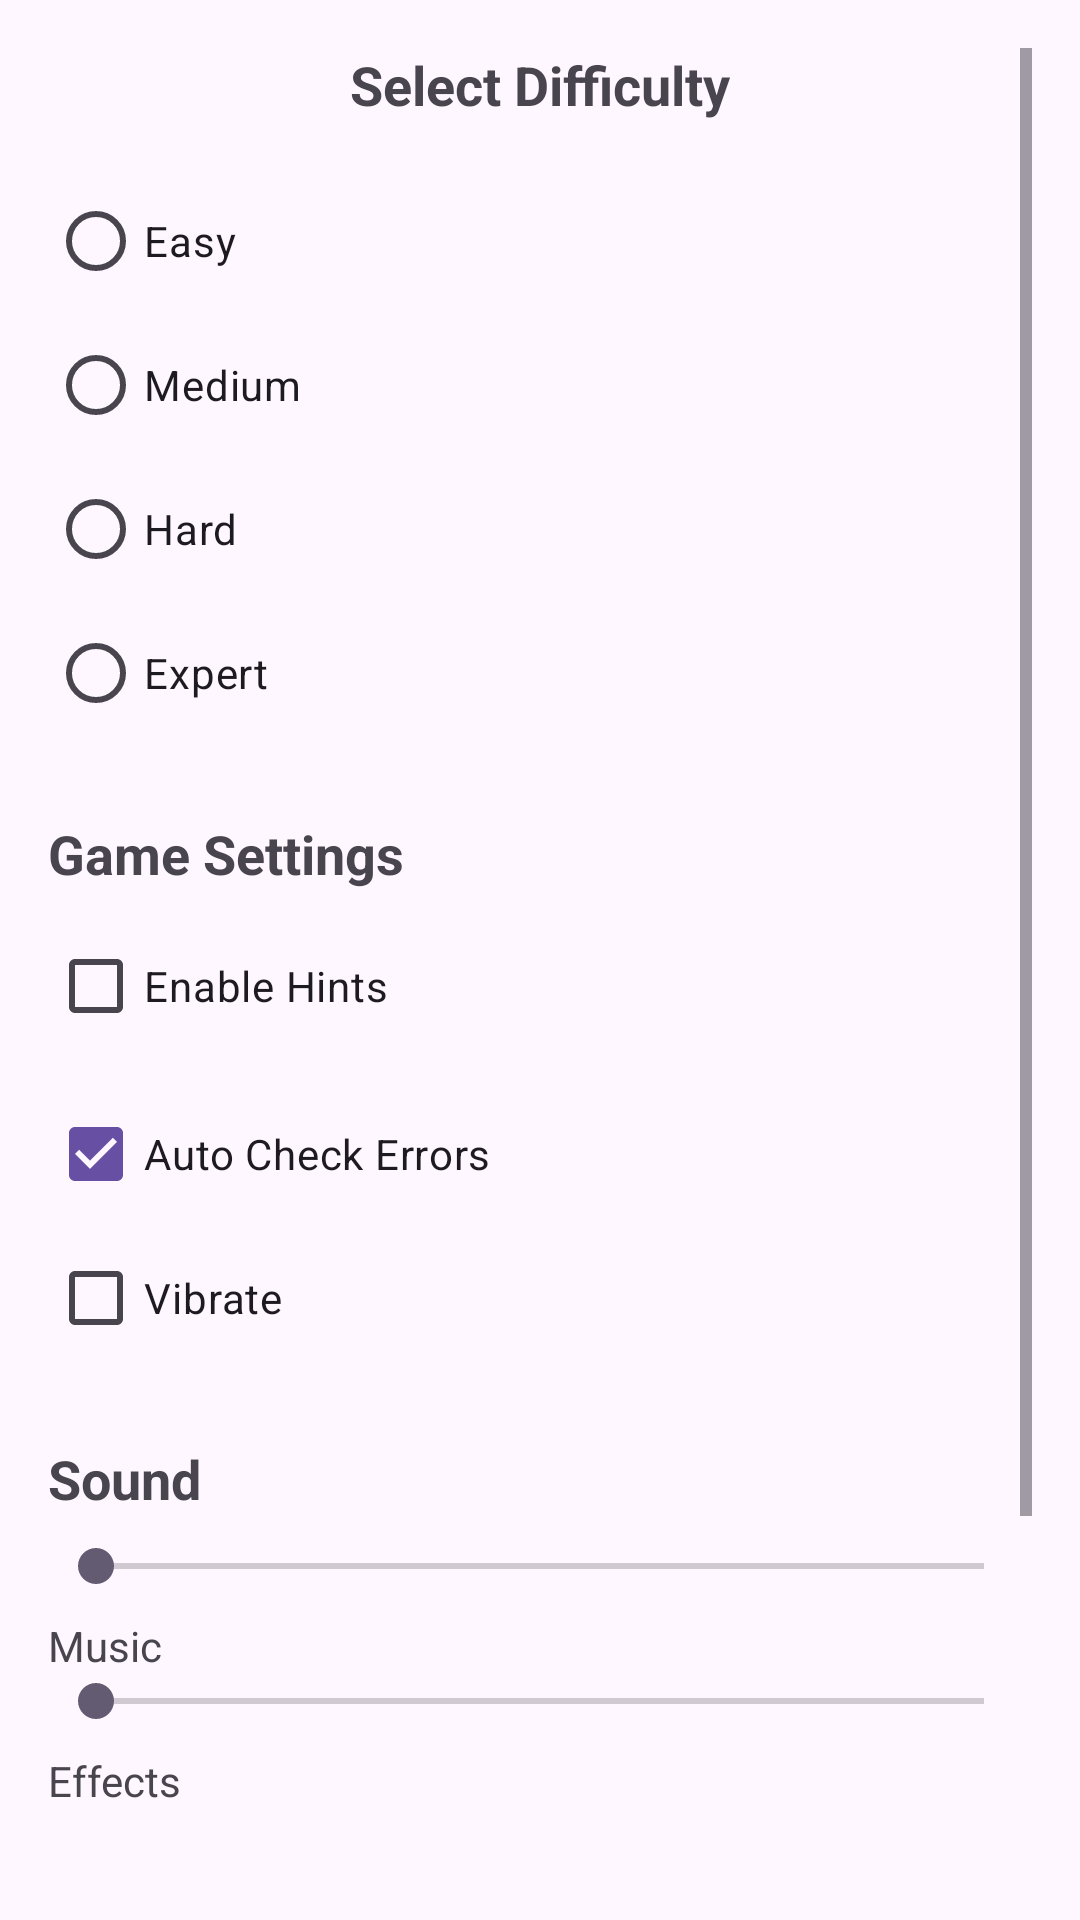

Reconstruct the res/layout file that produces this screen, plus the resources it refers to.
<!-- AndroidManifest.xml: application theme Theme.SudokuGenius -->
<!-- res/layout/activity_settings.xml -->
<?xml version="1.0" encoding="utf-8"?>
<ScrollView xmlns:android="http://schemas.android.com/apk/res/android"
    android:layout_width="match_parent"
    android:layout_height="match_parent"
    android:padding="16dp">

    <LinearLayout
        android:layout_width="match_parent"
        android:layout_height="wrap_content"
        android:orientation="vertical">

        <TextView
            android:layout_width="match_parent"
            android:layout_height="wrap_content"
            android:text="@string/select_difficulty"
            android:textSize="18sp"
            android:textStyle="bold"
            android:gravity="center"
            android:layout_marginBottom="16dp" />

        <RadioGroup
            android:id="@+id/rg_difficulty"
            android:layout_width="match_parent"
            android:layout_height="wrap_content"
            android:orientation="vertical"
            android:layout_marginBottom="24dp">

            <RadioButton
                android:id="@+id/rb_easy"
                android:layout_width="match_parent"
                android:layout_height="wrap_content"
                android:text="@string/difficulty_easy" />

            <RadioButton
                android:id="@+id/rb_medium"
                android:layout_width="match_parent"
                android:layout_height="wrap_content"
                android:text="@string/difficulty_medium" />

            <RadioButton
                android:id="@+id/rb_hard"
                android:layout_width="match_parent"
                android:layout_height="wrap_content"
                android:text="@string/difficulty_hard" />

            <RadioButton
                android:id="@+id/rb_expert"
                android:layout_width="match_parent"
                android:layout_height="wrap_content"
                android:text="@string/difficulty_expert" />

        </RadioGroup>

        <TextView
            android:layout_width="match_parent"
            android:layout_height="wrap_content"
            android:text="@string/game_settings"
            android:textSize="18sp"
            android:textStyle="bold"
            android:layout_marginBottom="8dp" />

        <CheckBox
            android:id="@+id/cb_hints"
            android:layout_width="match_parent"
            android:layout_height="wrap_content"
            android:text="@string/enable_hints"
            android:layout_marginBottom="8dp" />

        <CheckBox
            android:id="@+id/cb_auto_check_errors"
            android:layout_width="match_parent"
            android:layout_height="wrap_content"
            android:text="@string/auto_check_errors"
            android:checked="true" /> />

        <CheckBox
            android:id="@+id/cb_vibrate"
            android:layout_width="match_parent"
            android:layout_height="wrap_content"
            android:text="@string/vibrate_on_tap"
            android:layout_marginBottom="24dp" />

        <TextView
            android:layout_width="match_parent"
            android:layout_height="wrap_content"
            android:text="@string/sound_settings"
            android:textSize="18sp"
            android:textStyle="bold"
            android:layout_marginBottom="8dp" />

        <SeekBar
            android:id="@+id/sb_music"
            android:layout_width="match_parent"
            android:layout_height="wrap_content"
            android:layout_marginBottom="8dp" />

        <TextView
            android:layout_width="match_parent"
            android:layout_height="wrap_content"
            android:text="@string/music_volume"
            android:textSize="14sp" />

        <SeekBar
            android:id="@+id/sb_sound"
            android:layout_width="match_parent"
            android:layout_height="wrap_content"
            android:layout_marginBottom="8dp" />

        <TextView
            android:layout_width="match_parent"
            android:layout_height="wrap_content"
            android:text="@string/sound_effects_volume"
            android:textSize="14sp"
            android:layout_marginBottom="24dp" />

        <Button
            android:id="@+id/btn_save"
            android:layout_width="match_parent"
            android:layout_height="wrap_content"
            android:text="@string/save_settings"
            android:layout_marginBottom="8dp" />

        <Button
            android:id="@+id/btn_reset"
            android:layout_width="match_parent"
            android:layout_height="wrap_content"
            android:text="@string/reset_defaults" />

        <Button
            android:id="@+id/btn_about"
            android:layout_width="match_parent"
            android:layout_height="wrap_content"
            android:text="@string/about_title"
            android:backgroundTint="#607D8B"
            android:textColor="#FFFFFF"
            android:layout_marginTop="16dp"/>

    </LinearLayout>

</ScrollView>
<!-- resources referenced by this layout -->
<resources>
  <string name="about_title">About</string>
  <string name="auto_check_errors">Auto Check Errors</string>
  <string name="difficulty_easy">Easy</string>
  <string name="difficulty_expert">Expert</string>
  <string name="difficulty_hard">Hard</string>
  <string name="difficulty_medium">Medium</string>
  <string name="enable_hints">Enable Hints</string>
  <string name="game_settings">Game Settings</string>
  <string name="music_volume">Music</string>
  <string name="reset_defaults">Reset</string>
  <string name="save_settings">Save</string>
  <string name="select_difficulty">Select Difficulty</string>
  <string name="sound_effects_volume">Effects</string>
  <string name="sound_settings">Sound</string>
  <string name="vibrate_on_tap">Vibrate</string>
  <style name="Theme.SudokuGenius" parent="Base.Theme.SudokuGenius" />
  <style name="Base.Theme.SudokuGenius" parent="Theme.Material3.DayNight.NoActionBar">
          
          
      </style>
</resources>
